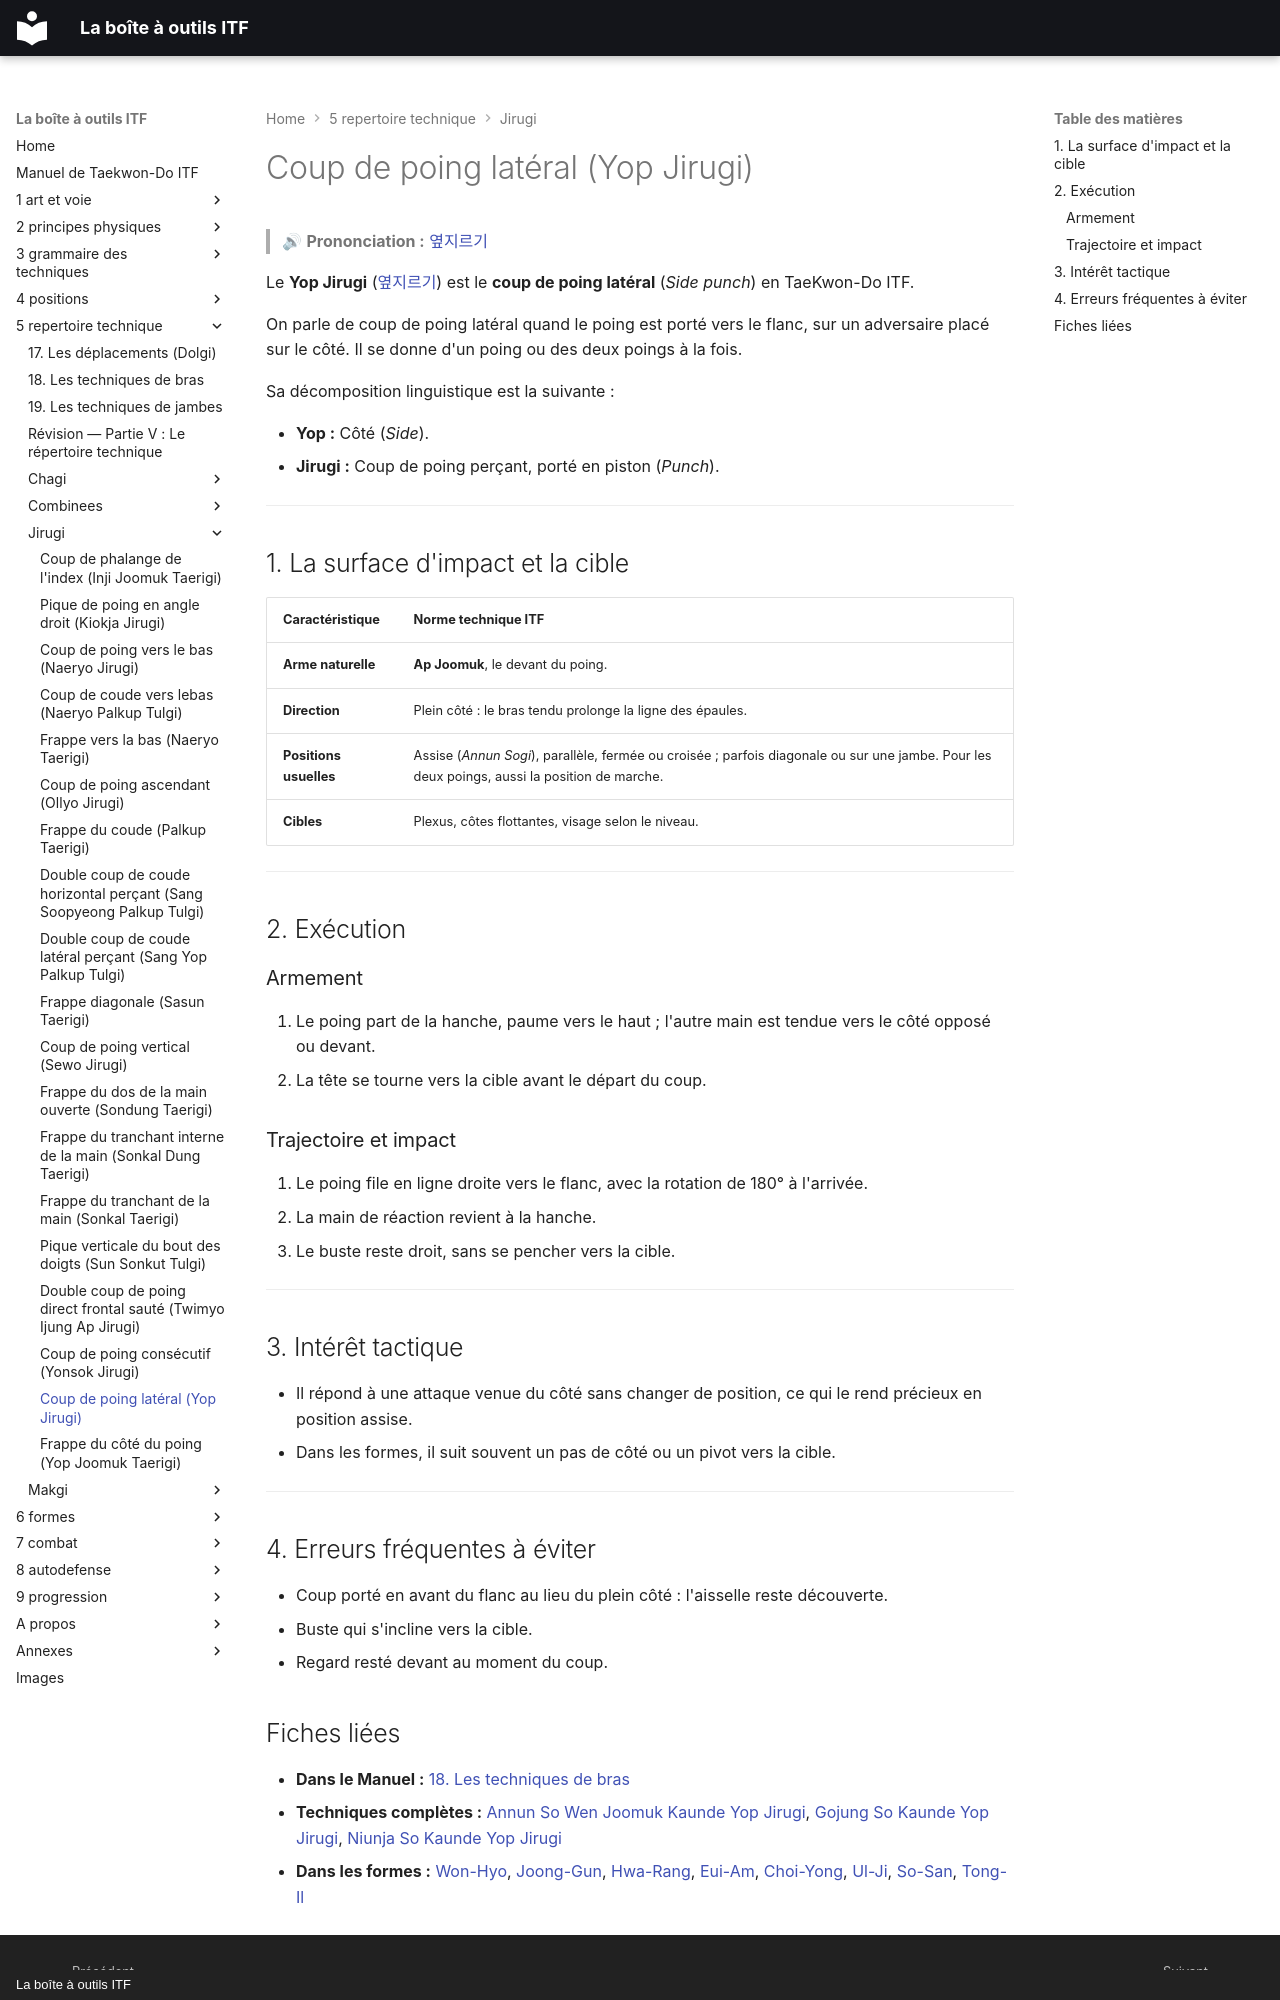

repository: yvmori1/La-boite-outils-ITF · page: 5-repertoire-technique/jirugi/yop-jirugi/index.html · generator: mkdocs · copyright: La boîte à outils ITF

# Coup de poing latéral (Yop Jirugi)

> 🔊 **Prononciation :** [옆지르기](../../audio/jirugi/yop-jirugi.m4a)

Le **Yop Jirugi** ([옆지르기](../../audio/grammaire/Yop-Jirugi.m4a)) est le **coup de poing latéral** (*Side punch*) en TaeKwon-Do ITF.

On parle de coup de poing latéral quand le poing est porté vers le flanc, sur un adversaire placé sur le côté. Il se donne d'un poing ou des deux poings à la fois.

Sa décomposition linguistique est la suivante :

* **Yop :** Côté (*Side*).
* **Jirugi :** Coup de poing perçant, porté en piston (*Punch*).

---

## 1. La surface d'impact et la cible

| Caractéristique | Norme technique ITF |
| --- | --- |
| **Arme naturelle** | **Ap Joomuk**, le devant du poing. |
| **Direction** | Plein côté : le bras tendu prolonge la ligne des épaules. |
| **Positions usuelles** | Assise (*Annun Sogi*), parallèle, fermée ou croisée ; parfois diagonale ou sur une jambe. Pour les deux poings, aussi la position de marche. |
| **Cibles** | Plexus, côtes flottantes, visage selon le niveau. |

---

## 2. Exécution

### Armement

1. Le poing part de la hanche, paume vers le haut ; l'autre main est tendue vers le côté opposé ou devant.
2. La tête se tourne vers la cible avant le départ du coup.

### Trajectoire et impact

1. Le poing file en ligne droite vers le flanc, avec la rotation de 180° à l'arrivée.
2. La main de réaction revient à la hanche.
3. Le buste reste droit, sans se pencher vers la cible.

---

## 3. Intérêt tactique

* Il répond à une attaque venue du côté sans changer de position, ce qui le rend précieux en position assise.
* Dans les formes, il suit souvent un pas de côté ou un pivot vers la cible.

---

## 4. Erreurs fréquentes à éviter

* Coup porté en avant du flanc au lieu du plein côté : l'aisselle reste découverte.
* Buste qui s'incline vers la cible.
* Regard resté devant au moment du coup.

<!-- fiches-liees : bloc produit par scripts/generer-voir-aussi.py -->
